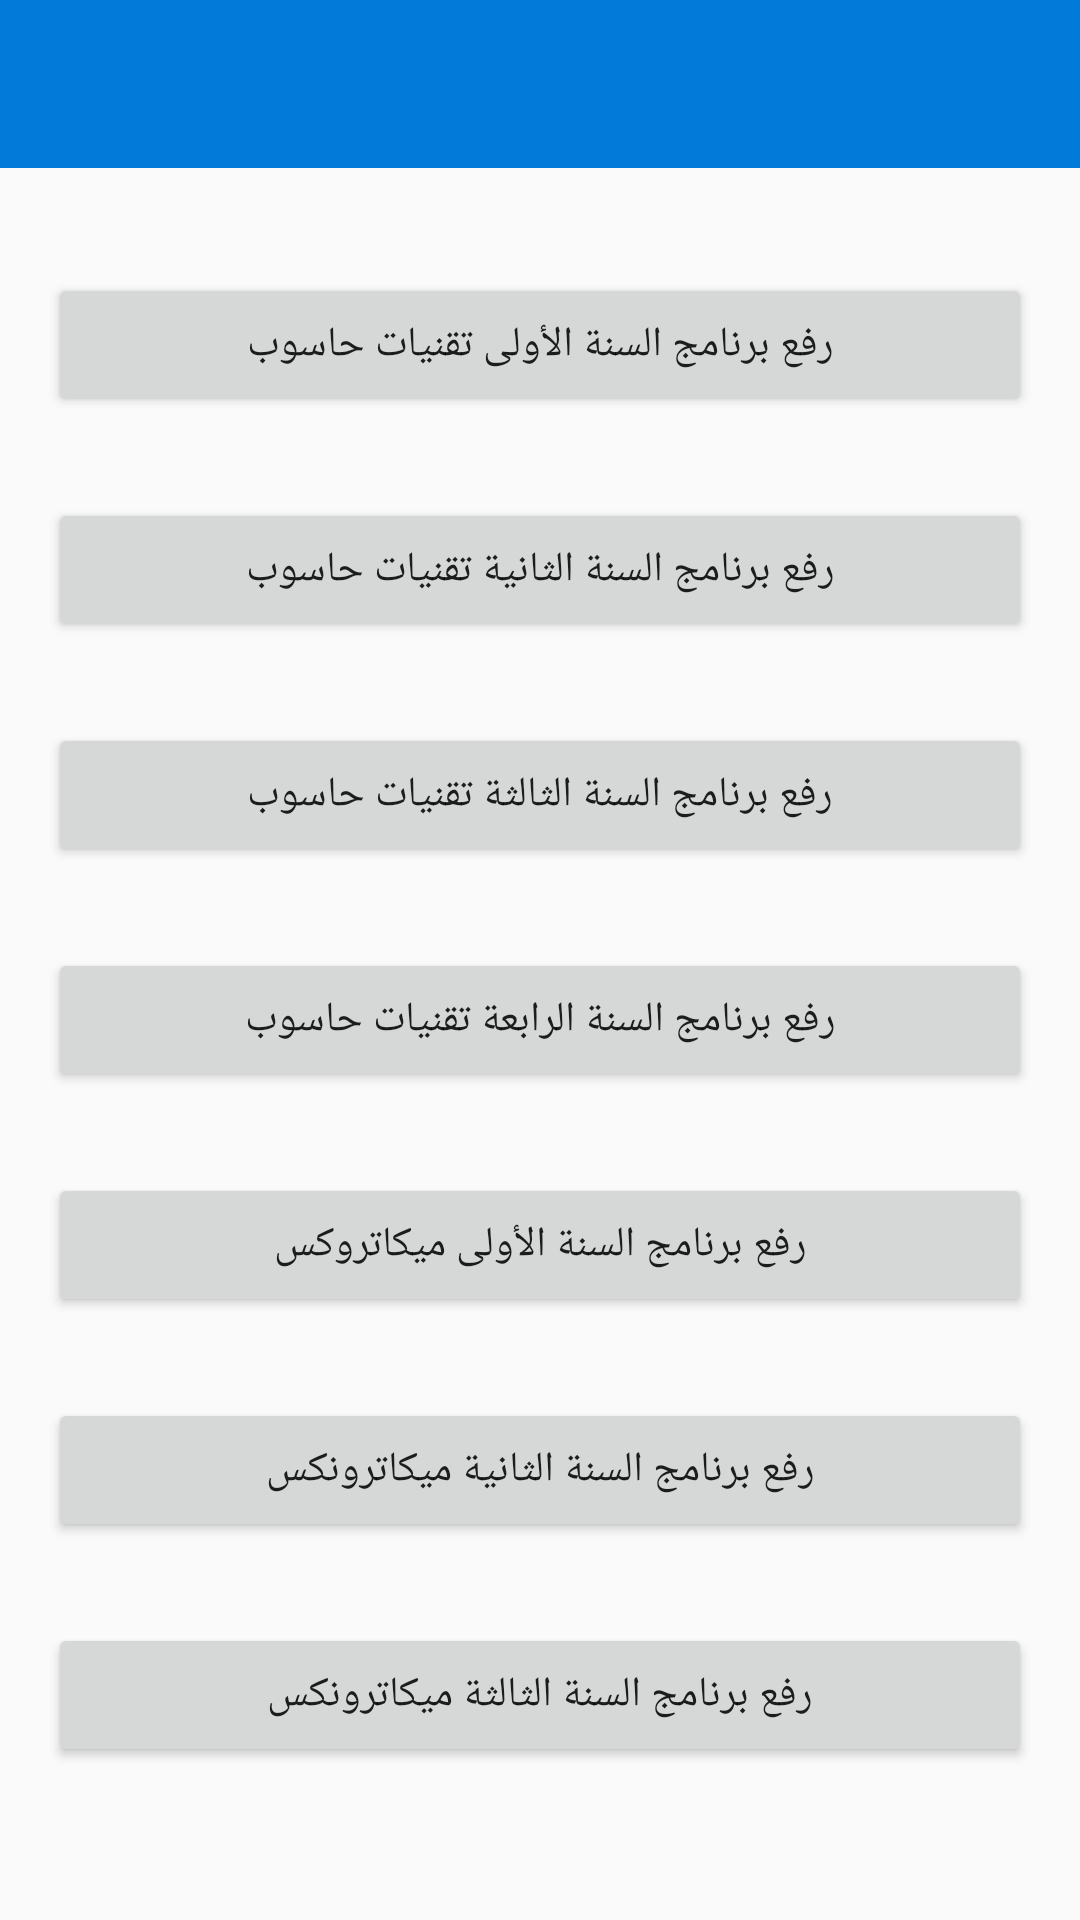

The Android layout XML behind this screen, and the referenced resources:
<!-- AndroidManifest.xml: application theme Theme.MyApplied -->
<!-- res/layout/activity_upload_weekly_schedule.xml -->
<?xml version="1.0" encoding="utf-8"?>
<RelativeLayout xmlns:android="http://schemas.android.com/apk/res/android"
    xmlns:app="http://schemas.android.com/apk/res-auto"
    xmlns:tools="http://schemas.android.com/tools"
    android:layout_width="match_parent"
    android:layout_height="match_parent"
    tools:context=".upload_weekly_schedule">


    <include
        android:id="@+id/tool_Bar"
        layout="@layout/tool_bar"
        android:layout_width="match_parent"
        android:layout_height="wrap_content"/>
<RelativeLayout
    android:layout_width="match_parent"
    android:layout_height="match_parent"
    android:layout_margin="16dp"
    android:id="@+id/MainRelative">
    <Button
        android:text="رفع برنامج السنة الأولى تقنيات حاسوب"
        android:layout_marginTop="75dp"
        android:layout_width="match_parent"
        android:layout_height="wrap_content"
        android:id="@+id/btnUpYea1Tec"/>

    <Button
        android:text="رفع برنامج السنة الثانية تقنيات حاسوب"
        android:layout_marginTop="150dp"
        android:layout_width="match_parent"
        android:layout_height="wrap_content"
        android:id="@+id/btnUpYea2Tec"/>
    <Button
        android:text="رفع برنامج السنة الثالثة تقنيات حاسوب"
        android:layout_marginTop="225dp"
        android:layout_width="match_parent"
        android:layout_height="wrap_content"
        android:id="@+id/btnUpYea3Tec"/>
    <Button
        android:text="رفع برنامج السنة الرابعة تقنيات حاسوب"
        android:layout_marginTop="300dp"
        android:layout_width="match_parent"
        android:layout_height="wrap_content"
        android:id="@+id/btnUpYea4Tec"/>
    <Button
        android:text="رفع برنامج السنة الأولى ميكاتروكس"
        android:layout_marginTop="375dp"
        android:layout_width="match_parent"
        android:layout_height="wrap_content"
        android:id="@+id/btnUpYea1Mec"/>
    <Button
        android:text="رفع برنامج السنة الثانية ميكاترونكس"
        android:layout_marginTop="450dp"
        android:layout_width="match_parent"
        android:layout_height="wrap_content"
        android:id="@+id/btnUpYea2Mec"/>
    <Button
        android:text="رفع برنامج السنة الثالثة ميكاترونكس"
        android:layout_marginTop="525dp"
        android:layout_width="match_parent"
        android:layout_height="wrap_content"
        android:id="@+id/btnUpYea3Mec"/>
    <Button
        android:text="رفع برنامج السنة الرابعة ميكاترونكس"
        android:layout_marginTop="600dp"
        android:layout_width="match_parent"
        android:layout_height="wrap_content"
        android:id="@+id/btnUpYea4Mec"/>


</RelativeLayout>

    <ProgressBar
        android:id="@+id/progressBar"
        style="?android:attr/progressBarStyle"
        android:layout_centerVertical="true"
        android:layout_centerHorizontal="true"
        android:layout_width="100dp"
        android:layout_height="100dp"
        android:visibility="gone"/>
</RelativeLayout>
<!-- res/layout/tool_bar.xml (included above) -->
<?xml version="1.0" encoding="utf-8"?>
<androidx.appcompat.widget.Toolbar xmlns:android="http://schemas.android.com/apk/res/android"
    android:layout_width="match_parent"
    android:layout_height="wrap_content"
    xmlns:app="http://schemas.android.com/apk/res-auto"
    android:id="@+id/MainToolBar"
    android:background="@color/prim"
    app:titleTextColor="@color/white">

</androidx.appcompat.widget.Toolbar>
<!-- resources referenced by this layout -->
<resources>
  <color name="prim">#017ADA</color>
  <color name="white">#FFFFFFFF</color>
  <style name="Theme.MyApplied" parent="Theme.AppCompat.Light.NoActionBar">
          
          <item name="colorPrimary">#DA6C4A</item>
          <item name="colorPrimaryVariant">#01579B</item>
          <item name="colorOnPrimary">@color/white</item>
          
          <item name="colorSecondary">@color/teal_200</item>
          <item name="colorSecondaryVariant">@color/teal_700</item>
          <item name="colorOnSecondary">@color/white</item>
          
          <item name="android:statusBarColor" tools:targetApi="l">?attr/colorPrimaryVariant</item>
          
      </style>
  <color name="teal_200">#FF03DAC5</color>
  <color name="teal_700">#FF018786</color>
</resources>
